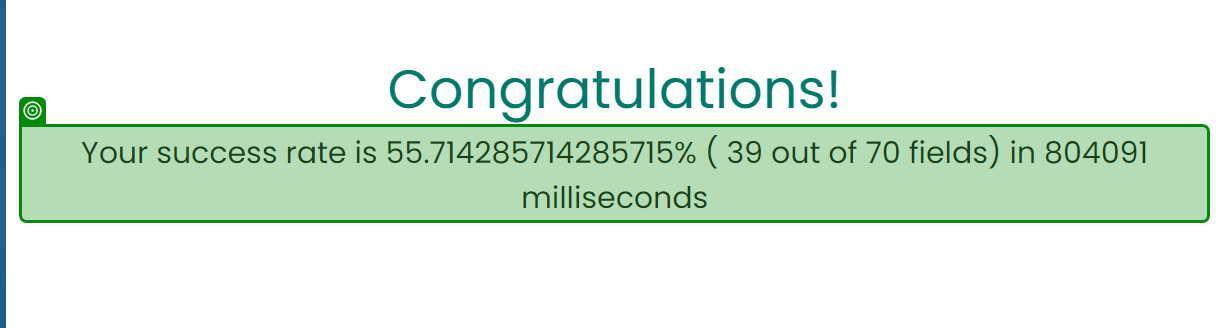
Task: Practical Training for UiPath Automation Development Professional Training
Workflow: PrintResults

Step 1: get-text from the element in window 'Rpa Challenge' (msedge.exe)
